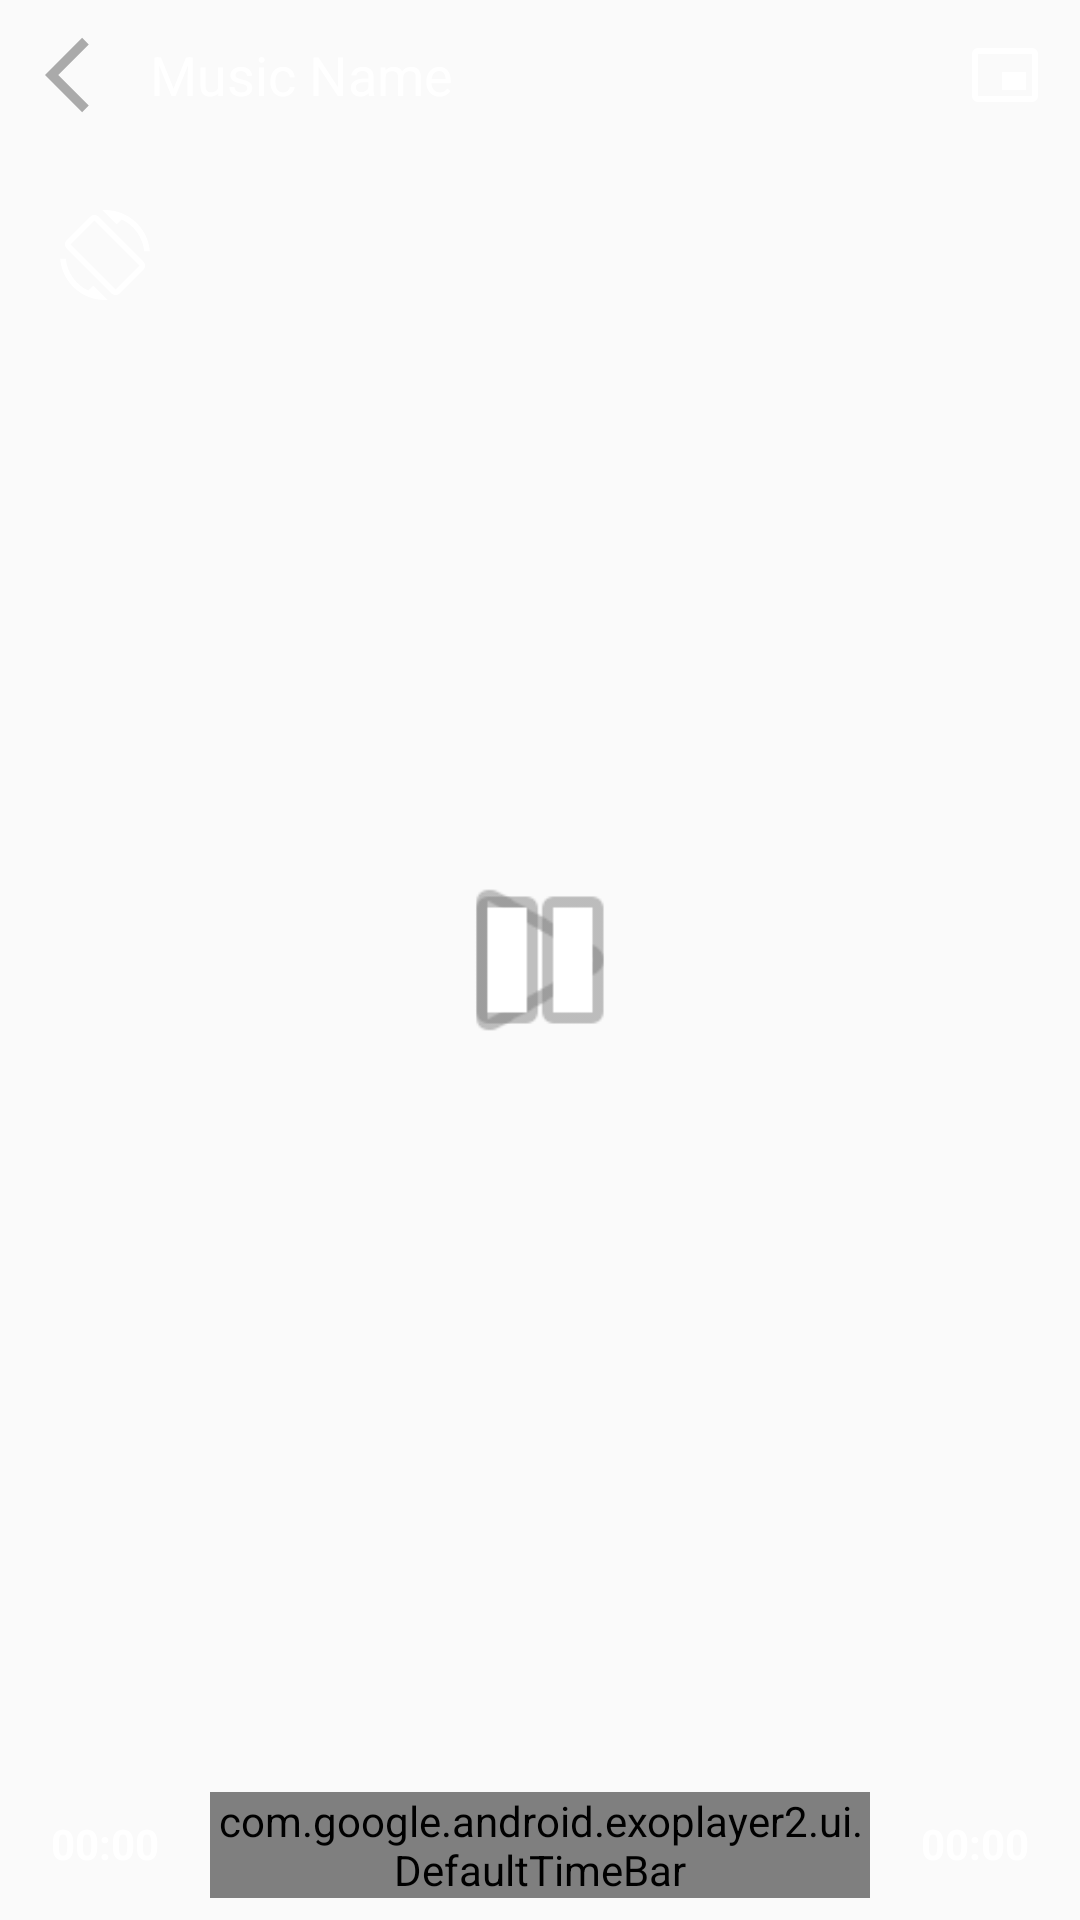

Write the Android layout XML for this screen, with the resource values it uses.
<!-- AndroidManifest.xml: application theme NewTheme -->
<!-- res/layout/controls_exoplayer.xml -->
<?xml version="1.0" encoding="utf-8"?>
<RelativeLayout xmlns:android="http://schemas.android.com/apk/res/android"
    android:layout_width="match_parent"
    android:layout_height="match_parent"
    xmlns:app="http://schemas.android.com/apk/res-auto">
    <RelativeLayout
        android:id="@+id/exoControlToolBar"
        android:layout_width="match_parent"
        android:layout_height="50dp"
        android:layout_alignParentStart="true"
        android:layout_alignParentLeft="true"
        android:background="@android:color/transparent">
        <Button
            android:id="@+id/exoControlExit"
            android:layout_width="30dp"
            android:layout_height="30dp"
            android:background="@drawable/ic_baseline_arrow_back_ios_24"
            android:layout_centerVertical="true"
            android:layout_marginStart="15dp"
            android:layout_marginLeft="15dp" />
        <TextView
            android:id="@+id/exoTitle"
            android:layout_width="match_parent"
            android:layout_height="wrap_content"
            android:text="@string/music_name"
            android:textColor="@android:color/white"
            android:textSize="18sp"
            style="@style/TextEndDot"
            android:layout_centerVertical="true"
            android:layout_toEndOf="@+id/exoControlExit"
            android:layout_toRightOf="@+id/exoControlExit"
            android:layout_toStartOf="@id/pipMode"
            android:layout_toLeftOf="@id/pipMode"/>
        <ImageButton
            android:id="@+id/pipMode"
            android:layout_width="30dp"
            android:layout_height="30dp"
            android:contentDescription="@string/app_name"
            android:src="@drawable/ic_baseline_picture_in_picture_alt_24"
            android:background="@android:color/transparent"
            android:layout_alignParentEnd="true"
            android:layout_alignParentRight="true"
            android:layout_marginStart="10dp"
            android:layout_marginLeft="10dp"
            android:layout_marginEnd="10dp"
            android:layout_centerVertical="true" />
    </RelativeLayout>
    <ImageView
        android:id="@+id/rotateScreen"
        android:layout_width="30dp"
        android:layout_height="30dp"
        android:layout_below="@+id/exoControlToolBar"
        android:src="@drawable/screen_rotation"
        android:background="@android:color/transparent"
        android:contentDescription="@string/app_name"
        android:layout_margin="20dp"/>

    <ImageView
        android:id="@+id/controlPrevious"
        android:layout_width="40dp"
        android:layout_height="40dp"
        android:layout_centerVertical="true"
        android:background="@drawable/prev_btn"
        android:contentDescription="@string/app_name"
        android:layout_toStartOf="@+id/playPauseParent"
        android:layout_toLeftOf="@+id/playPauseParent"
        android:layout_marginEnd="20dp"
        android:layout_marginRight="20dp"
        android:visibility="gone" />
    <RelativeLayout
        android:id="@+id/playPauseParent"
        android:layout_width="70dp"
        android:layout_height="70dp"
        android:layout_centerInParent="true">
        <ImageView
            android:id="@+id/exo_play"
            android:layout_width="match_parent"
            android:layout_height="match_parent"
            android:background="@drawable/play_btn"
            android:contentDescription="@string/app_name"/>
        <ImageView
            android:id="@+id/exo_pause"
            android:layout_width="match_parent"
            android:layout_height="match_parent"
            android:background="@drawable/pause_btn"
            android:contentDescription="@string/app_name"/>
    </RelativeLayout>
    <ImageView
        android:id="@+id/controlNext"
        android:layout_width="40dp"
        android:layout_height="40dp"
        android:layout_centerVertical="true"
        android:background="@drawable/next_btn"
        android:contentDescription="@string/app_name"
        android:layout_toEndOf="@+id/playPauseParent"
        android:layout_toRightOf="@+id/playPauseParent"
        android:layout_marginStart="20dp"
        android:layout_marginLeft="20dp"
        android:visibility="gone"/>

    <TextView
        android:id="@+id/exo_subtitles"
        android:layout_width="wrap_content"
        android:layout_height="wrap_content"
        android:layout_centerHorizontal="true"
        android:layout_above="@+id/videoDetails"/>

    <RelativeLayout
        android:id="@+id/videoDetails"
        android:layout_width="match_parent"
        android:layout_height="50dp"
        android:orientation="horizontal"
        android:layout_alignParentBottom="true"
        android:background="@android:color/transparent">
        <TextView
            android:id="@+id/exo_position"
            android:layout_width="70dp"
            android:layout_height="20dp"
            style="@style/Time"
            android:layout_centerVertical="true"
            android:layout_alignParentStart="true"
            android:layout_alignParentLeft="true"
            android:gravity="center_horizontal"/>
        <com.google.android.exoplayer2.ui.DefaultTimeBar
            android:id="@+id/exo_progress"
            android:layout_width="match_parent"
            android:layout_height="wrap_content"
            app:unplayed_color="#45424E"
            app:buffered_color="#95989F"
            app:played_color="#FF0000"
            android:layout_toEndOf="@+id/exo_position"
            android:layout_toRightOf="@+id/exo_position"
            android:layout_toStartOf="@+id/exo_duration"
            android:layout_toLeftOf="@+id/exo_duration"
            android:layout_centerVertical="true"/>
        <TextView
            android:id="@+id/exo_duration"
            android:layout_width="70dp"
            android:layout_height="20dp"
            style="@style/Time"
            android:layout_centerVertical="true"
            android:layout_alignParentEnd="true"
            android:layout_alignParentRight="true"
            android:gravity="center_horizontal" />
    </RelativeLayout>
</RelativeLayout>
<!-- resources referenced by this layout -->
<resources>
  <!-- drawable ic_baseline_arrow_back_ios_24 (drawable) -->
  <vector xmlns:android="http://schemas.android.com/apk/res/android"
      android:width="24dp"
      android:height="24dp"
      android:viewportWidth="24"
      android:viewportHeight="24"
      android:tint="@android:color/darker_gray">
    <path
        android:fillColor="@android:color/darker_gray"
        android:pathData="M11.67,3.87L9.9,2.1 0,12l9.9,9.9 1.77,-1.77L3.54,12z"/>
  </vector>
  <!-- drawable ic_baseline_picture_in_picture_alt_24 (drawable) -->
  <vector xmlns:android="http://schemas.android.com/apk/res/android"
      android:width="24dp"
      android:height="24dp"
      android:viewportWidth="24"
      android:viewportHeight="24"
      android:tint="#FFFFFF">
    <path
        android:fillColor="#FFFFFF"
        android:pathData="M19,11h-8v6h8v-6zM23,19L23,4.98C23,3.88 22.1,3 21,3L3,3c-1.1,0 -2,0.88 -2,1.98L1,19c0,1.1 0.9,2 2,2h18c1.1,0 2,-0.9 2,-2zM21,19.02L3,19.02L3,4.97h18v14.05z"/>
  </vector>
  <!-- drawable next_btn (drawable) -->
  <?xml version="1.0" encoding="utf-8"?>
  <selector xmlns:android="http://schemas.android.com/apk/res/android">
      <item android:state_pressed="true">
          <shape android:shape="oval">
              <solid android:color="@android:color/darker_gray" />
          </shape>
      </item>
      <item android:drawable="@android:drawable/ic_media_next">
          <shape android:shape="oval">
              <solid android:color="@android:color/transparent" />
          </shape>
      </item>
  </selector>
  <!-- drawable pause_btn (drawable) -->
  <?xml version="1.0" encoding="utf-8"?>
  <selector xmlns:android="http://schemas.android.com/apk/res/android">
      <item android:state_pressed="true">
          <shape android:shape="oval">
              <solid android:color="@android:color/darker_gray" />
          </shape>
      </item>
      <item android:drawable="@android:drawable/ic_media_pause">
          <shape android:shape="oval">
              <solid android:color="@android:color/transparent" />
          </shape>
      </item>
  </selector>
  <!-- drawable play_btn (drawable) -->
  <?xml version="1.0" encoding="utf-8"?>
  <selector xmlns:android="http://schemas.android.com/apk/res/android">
      <item android:state_pressed="true">
          <shape android:shape="oval">
              <solid android:color="@android:color/darker_gray" />
          </shape>
      </item>
      <item android:drawable="@android:drawable/ic_media_play">
          <shape android:shape="oval">
              <solid android:color="@android:color/transparent" />
          </shape>
      </item>
  </selector>
  <string name="app_name">Music</string>
  <string name="music_name">Music Name</string>
  <style name="TextEndDot" parent="android:Theme.Black.NoTitleBar.Fullscreen">
          <item name="android:layout_marginStart">5dp</item>
          <item name="android:layout_marginLeft">5dp</item>
          <item name="android:singleLine">true</item>
          <item name="android:textIsSelectable">false</item>
          <item name="android:ellipsize">end</item>
      </style>
  <style name="Time">
          <item name="android:text">@string/_00_00</item>
          <item name="android:textColor">@android:color/white</item>
  
          
          <item name="android:textStyle">bold</item>
      </style>
  <style name="NewTheme" parent="Theme.AppCompat.DayNight.NoActionBar">
          <item name="colorPrimary">@color/colorPrimary</item>
          <item name="colorPrimaryDark">@color/colorPrimaryDark</item>
          <item name="colorAccent">@color/colorAccent</item>
      </style>
  <string name="_00_00">00:00</string>
  <color name="colorPrimary">#720d5d</color>
  <color name="colorPrimaryDark">#430033</color>
  <color name="colorAccent">#e30425</color>
</resources>
